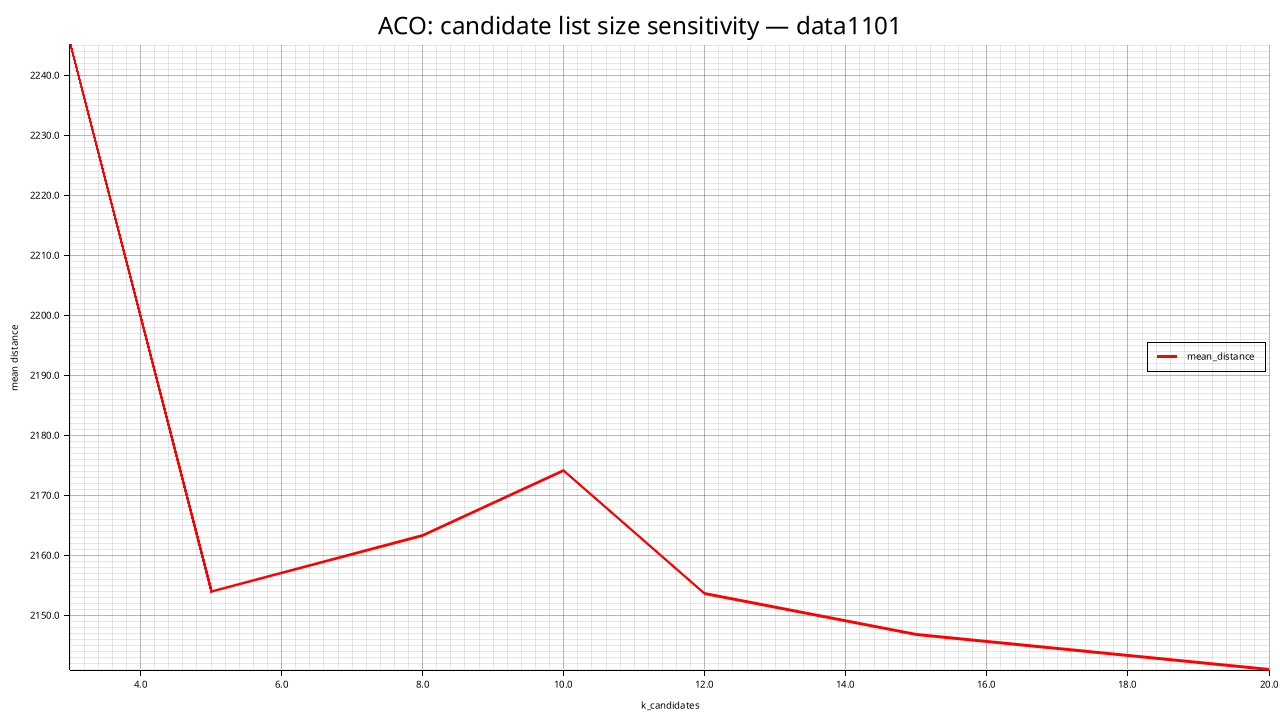

The file beside this chart, header and first rows:
k_candidates, mean_distance, std_distance, feasible_rate, mean_elapsed_ms
3, 2245, 15.9, 0.000, 16045
5, 2154, 29.13, 0.000, 17846
8, 2163, 17.68, 0.000, 13962
10, 2174, 35.24, 0.000, 15367
12, 2154, 21.16, 0.000, 20457
15, 2147, 61.12, 0.000, 26656
20, 2141, 49.47, 0.000, 31041
